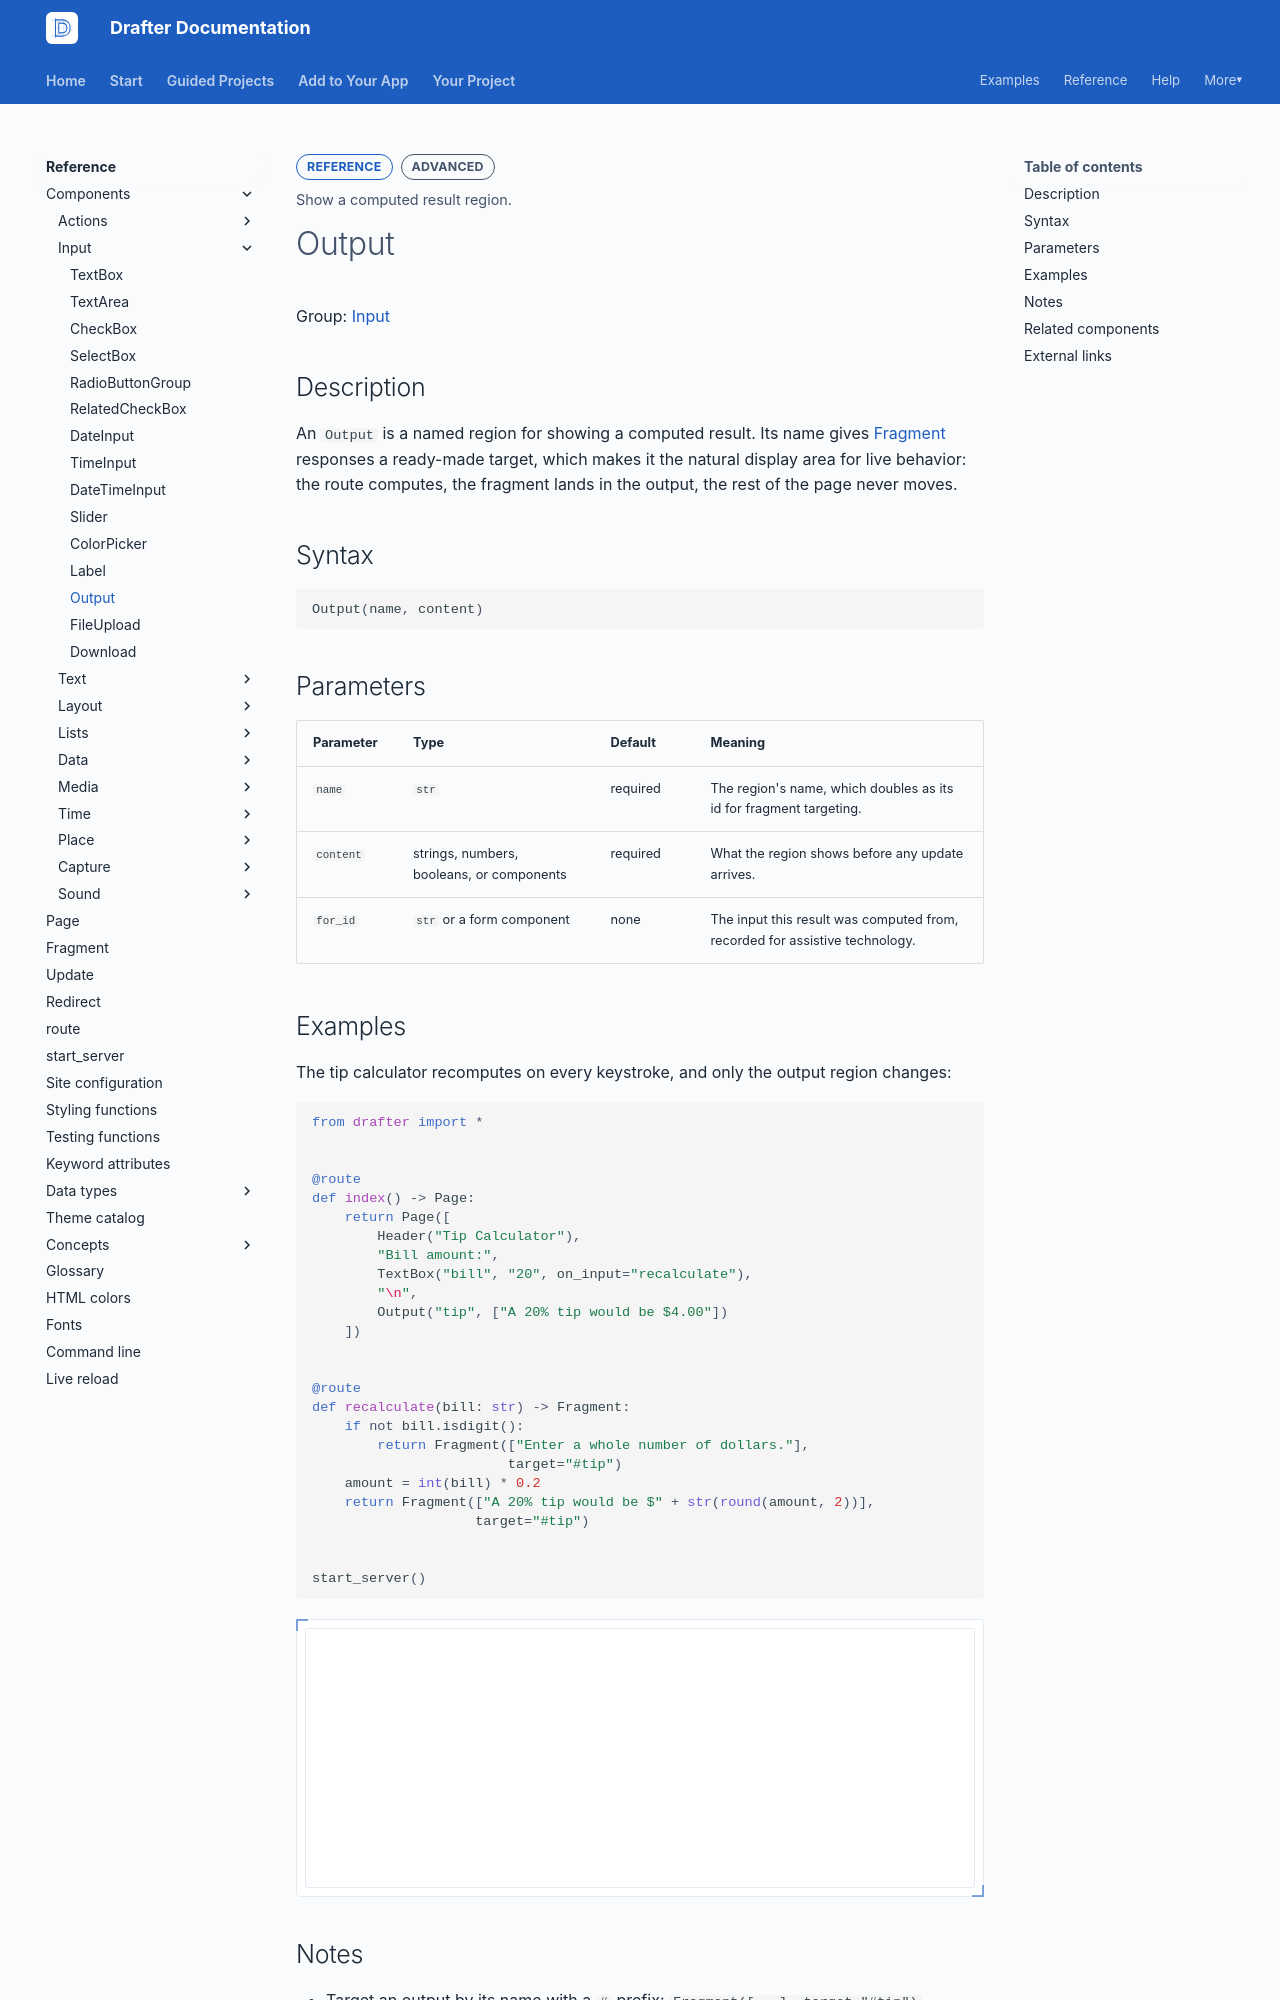

repository: drafter-edu/drafter · page: reference/components/input/output/index.html · generator: mkdocs

---
page_type: component
title: Output
level: L3
audience: S
priority: P2
prereqs: []
symbols:
  - Output
outcome: Show a computed result region.
---

# Output

Group: [Input](../index.md#input)

## Description

An `Output` is a named region for showing a computed result. Its
name gives [Fragment](../../fragment.md) responses a ready-made
target, which makes it the natural display area for live
behavior: the route computes, the fragment lands in the output,
the rest of the page never moves.

## Syntax

```python
Output(name, content)
```

## Parameters

| Parameter | Type | Default | Meaning |
| --------- | ---- | ------- | ------- |
| `name` | `str` | required | The region's name, which doubles as its id for fragment targeting. |
| `content` | strings, numbers, booleans, or components | required | What the region shows before any update arrives. |
| `for_id` | `str` or a form component | none | The input this result was computed from, recorded for assistive technology. |

## Examples

The tip calculator recomputes on every keystroke, and only the
output region changes:

```python drafter height=260
from drafter import *


@route
def index() -> Page:
    return Page([
        Header("Tip Calculator"),
        "Bill amount:",
        TextBox("bill", "20", on_input="recalculate"),
        "\n",
        Output("tip", ["A 20% tip would be $4.00"])
    ])


@route
def recalculate(bill: str) -> Fragment:
    if not bill.isdigit():
        return Fragment(["Enter a whole number of dollars."],
                        target="#tip")
    amount = int(bill) * 0.2
    return Fragment(["A 20% tip would be $" + str(round(amount, 2))],
                    target="#tip")


start_server()
```
